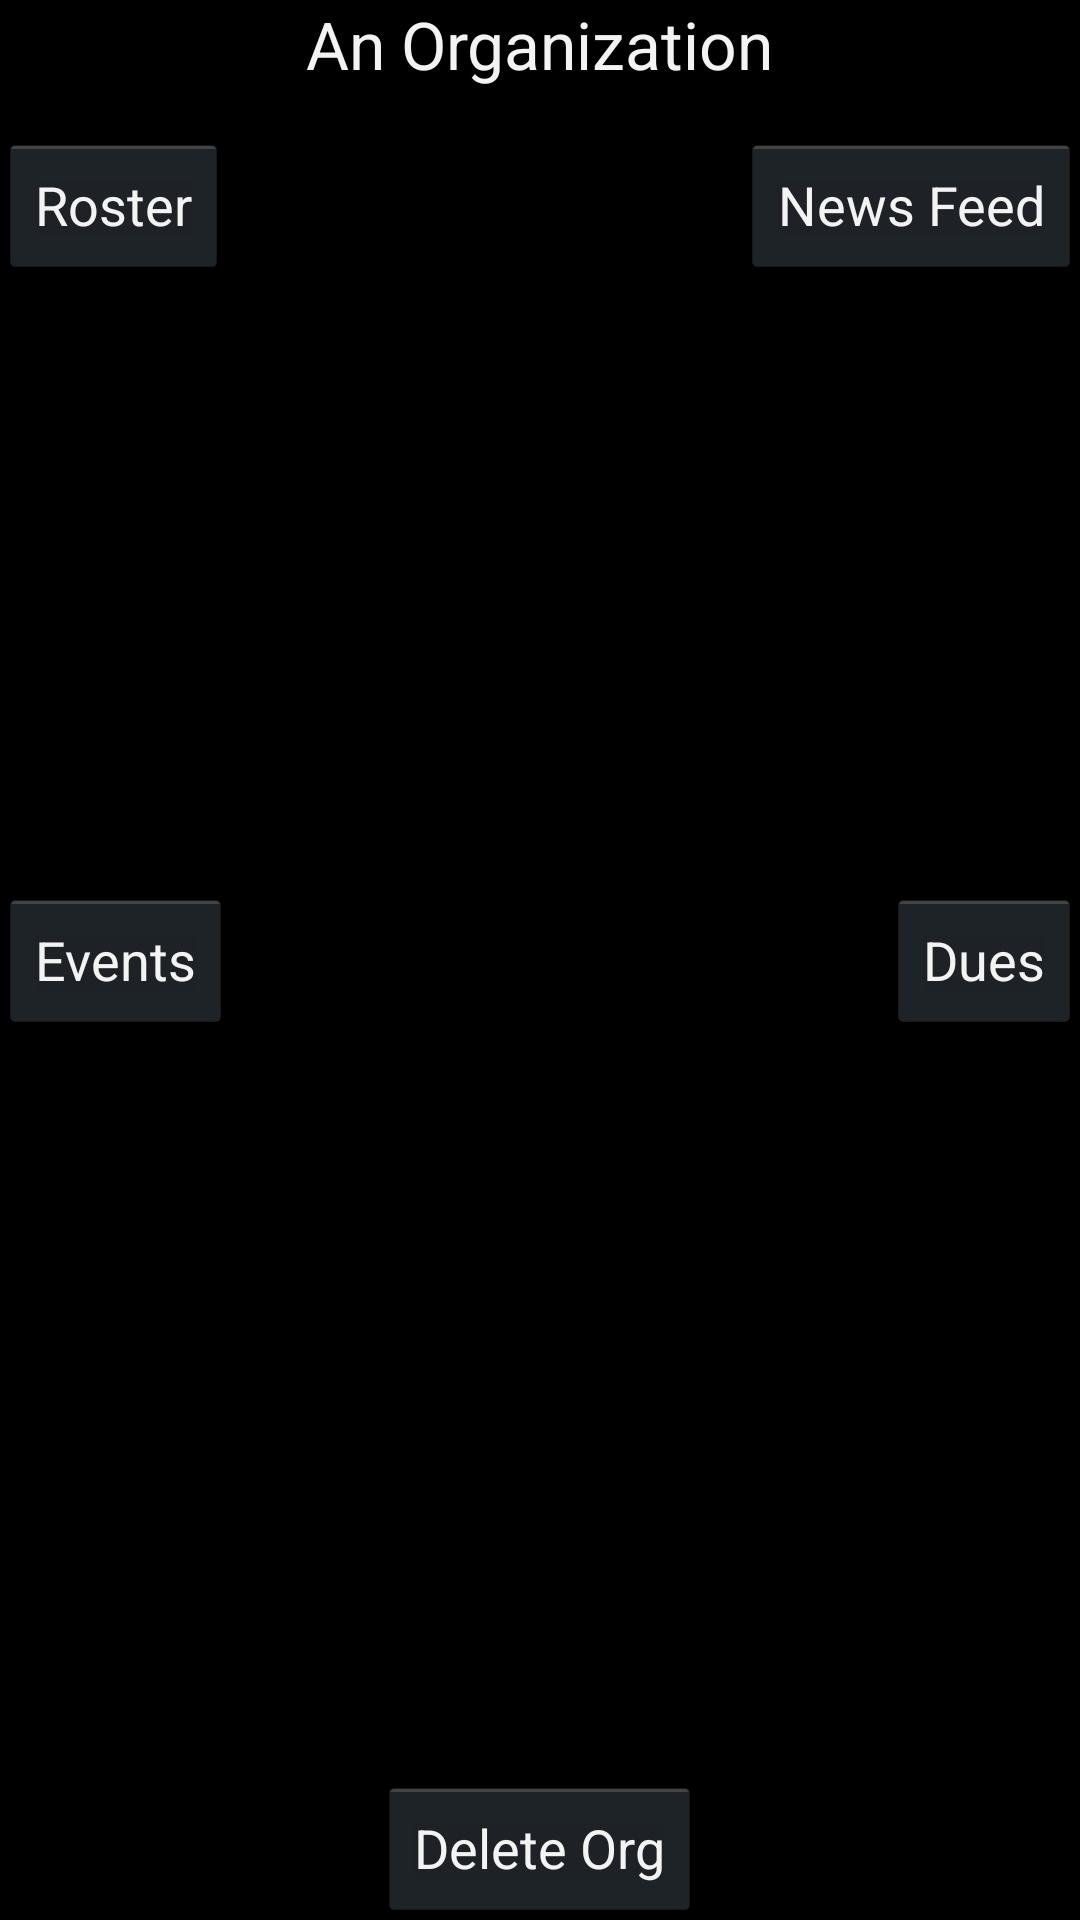

Produce the Android XML layout that renders to this screen, including the resource entries it uses.
<!-- AndroidManifest.xml: application theme AppTheme -->
<!-- res/layout/activity_orgs_private.xml -->
<RelativeLayout xmlns:android="http://schemas.android.com/apk/res/android"
    xmlns:tools="http://schemas.android.com/tools"
    android:layout_width="match_parent"
    android:layout_height="match_parent"
    android:paddingBottom="@dimen/activity_vertical_margin"
    android:paddingLeft="@dimen/activity_horizontal_margin"
    android:paddingRight="@dimen/activity_horizontal_margin"
    android:paddingTop="@dimen/activity_vertical_margin"
    tools:context=".MainActivity" >

    <TextView
        android:id="@+id/orgTitle"
        android:layout_width="wrap_content"
        android:layout_height="wrap_content"
        android:layout_alignParentTop="true"
        android:layout_centerHorizontal="true"
        android:text="@string/AnOrg"
        android:textAppearance="?android:attr/textAppearanceLarge" />

    <Button
        android:id="@+id/deleteOrgBtn"
        android:layout_width="wrap_content"
        android:layout_height="wrap_content"
        android:layout_alignParentBottom="true"
        android:layout_centerHorizontal="true"
        android:text="Delete Org" />

    <Button
        android:id="@+id/eventsButton"
        android:layout_width="wrap_content"
        android:layout_height="wrap_content"
        android:layout_alignParentLeft="true"
        android:layout_centerVertical="true"
        android:text="@string/events" />

    <Button
        android:id="@+id/duesButton"
        android:layout_width="wrap_content"
        android:layout_height="wrap_content"
        android:layout_alignParentRight="true"
        android:layout_centerVertical="true"
        android:text="@string/dues" />

    <Button
        android:id="@+id/rosterButton"
        android:layout_width="wrap_content"
        android:layout_height="wrap_content"
        android:layout_alignParentLeft="true"
        android:layout_below="@+id/orgTitle"
        android:layout_marginTop="15dp"
        android:text="@string/roster" />

    <Button
        android:id="@+id/newsfeedButton"
        android:layout_width="wrap_content"
        android:layout_height="wrap_content"
        android:layout_below="@+id/orgTitle"
        android:layout_marginTop="15dp"
        android:layout_alignParentRight="true"
        android:text="@string/newsfeed" />

</RelativeLayout>
<!-- resources referenced by this layout -->
<resources>
  <string name="AnOrg">An Organization</string>
  <string name="dues">Dues</string>
  <string name="events">Events</string>
  <string name="newsfeed">News Feed</string>
  <string name="roster">Roster</string>
  <style name="AppTheme" parent="AppBaseTheme">
          
          
      </style>
  <style name="AppBaseTheme" parent="android:Theme.Holo">
          
      </style>
</resources>
